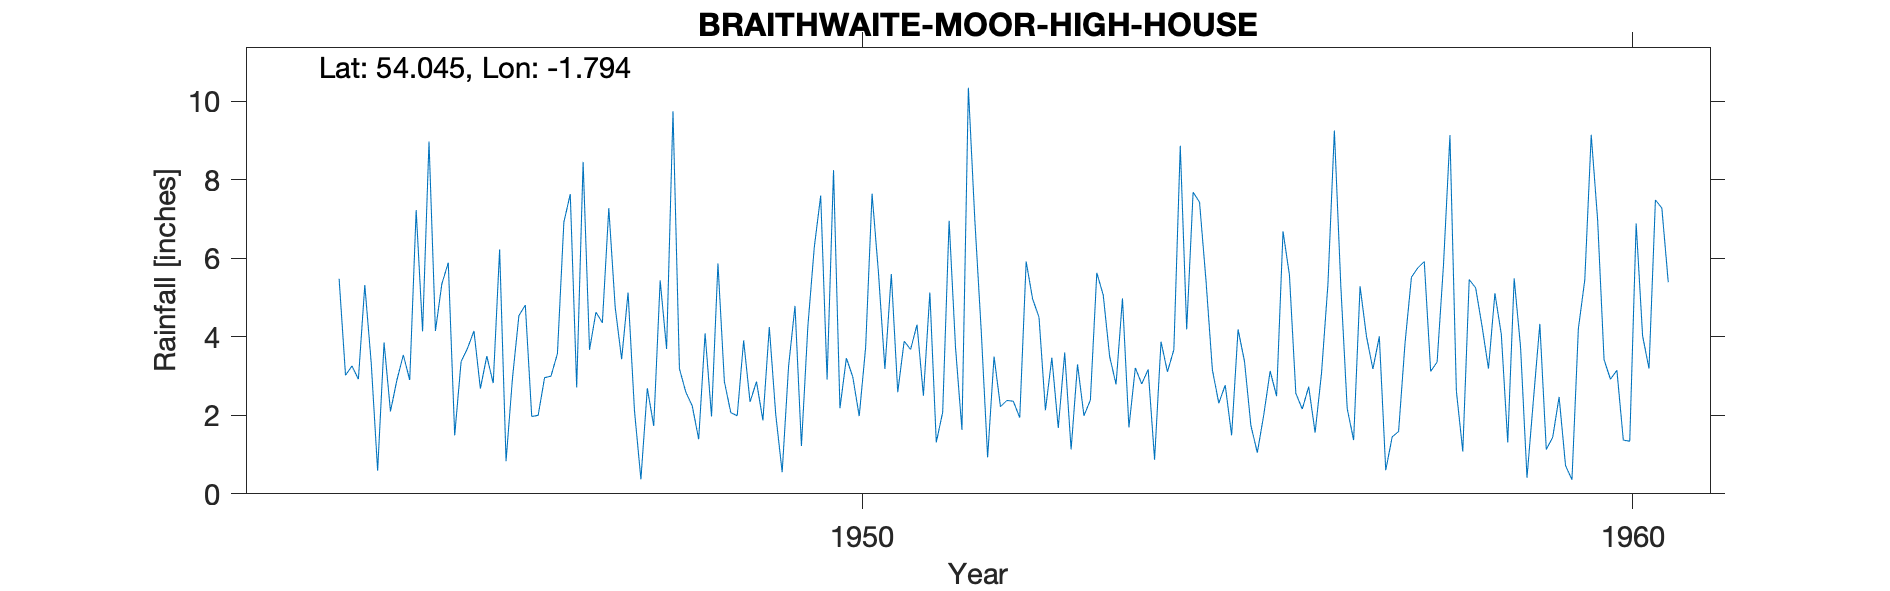

The data file committed next to this chart (first rows):
BRAITHWAITE-MOOR-HIGH-HOUSE, , , , , , , , , , , , , , , , , , , , 
Grid ref, SE136610, Long, -1.794, Lat, 54.04, Elevation, 1068, ft., , , , , , , , , , , , 
Station no, 3338/5, , , , , , , , , , , , , , , , , , , 
, 1941, 1942, 1943, 1944, 1945, 1946, 1947, 1948, 1949, 1950, 1951, 1952, 1953, 1954, 1955, 1956, 1957, 1958, 1959, 1960
January, , , , 5.32, 5.35, 4.54, 4.63, 9.75, 2.34, 2.91, 3.89, 4.16, 1.68, 3.21, 3.16, 5.58, 4.01, 5.85, 3.73, 6.98
February, , , , 3.34, 5.89, 4.81, 4.36, 3.19, 2.86, 8.25, 3.68, 0.93, 3.6, 2.8, 2.31, 2.56, 3.18, 9.14, 0.41, 3.42
March, , , , 0.59, 1.49, 1.97, 7.28, 2.59, 1.87, 2.18, 4.31, 3.5, 1.13, 3.17, 2.77, 2.16, 4.01, 2.62, 2.4, 2.92
April, , , , 3.86, 3.37, 2, 4.75, 2.24, 4.25, 3.46, 2.5, 2.22, 3.3, 0.87, 1.49, 2.73, 0.6, 1.08, 4.33, 3.15
May, , , , 2.1, 3.71, 2.96, 3.43, 1.39, 2.02, 2.98, 5.13, 2.38, 1.99, 3.88, 4.19, 1.56, 1.45, 5.46, 1.13, 1.37
June, , , , 2.9, 4.15, 3, 5.13, 4.09, 0.55, 1.98, 1.31, 2.36, 2.39, 3.11, 3.38, 3.08, 1.59, 5.25, 1.44, 1.34
July, , , , 3.54, 2.68, 3.57, 2.12, 1.97, 3.25, 3.73, 2.08, 1.94, 5.63, 3.67, 1.74, 5.35, 3.83, 4.27, 2.47, 6.89
August, , , , 2.9, 3.51, 6.92, 0.37, 5.87, 4.79, 7.65, 6.96, 5.92, 5.07, 8.87, 1.05, 9.26, 5.52, 3.19, 0.72, 4.03
September, , , 5.48, 7.23, 2.82, 7.64, 2.69, 2.86, 1.22, 5.63, 3.72, 4.97, 3.5, 4.19, 2.01, 5.31, 5.76, 5.11, 0.36, 3.19
October, , , 3.02, 4.14, 6.23, 2.71, 1.73, 2.07, 4.26, 3.18, 1.63, 4.5, 2.79, 7.69, 3.13, 2.17, 5.92, 4.06, 4.21, 7.49
November, , , 3.26, 8.98, 0.83, 8.46, 5.44, 1.99, 6.28, 5.6, 10.35, 2.13, 4.98, 7.43, 2.49, 1.37, 3.12, 1.31, 5.45, 7.28
December, , , 2.92, 4.15, 2.95, 3.67, 3.69, 3.91, 7.6, 2.59, 6.99, 3.47, 1.69, 5.45, 6.69, 5.29, 3.36, 5.49, 9.15, 5.39
Total, , , , 49.05, 42.98, 52.25, 45.62, 41.92, 41.29, 50.14, 52.55, 38.48, 37.75, 54.34, 34.41, 46.42, 42.35, 52.83, 35.8, 53.45
NGR is from the 1950s record and is near…, , , , , , , , , , , , , , , , , , , , 
MIDAS src_id 2413. Continues to 1984, , , , , , , , , , , , , , , , , , , , 
